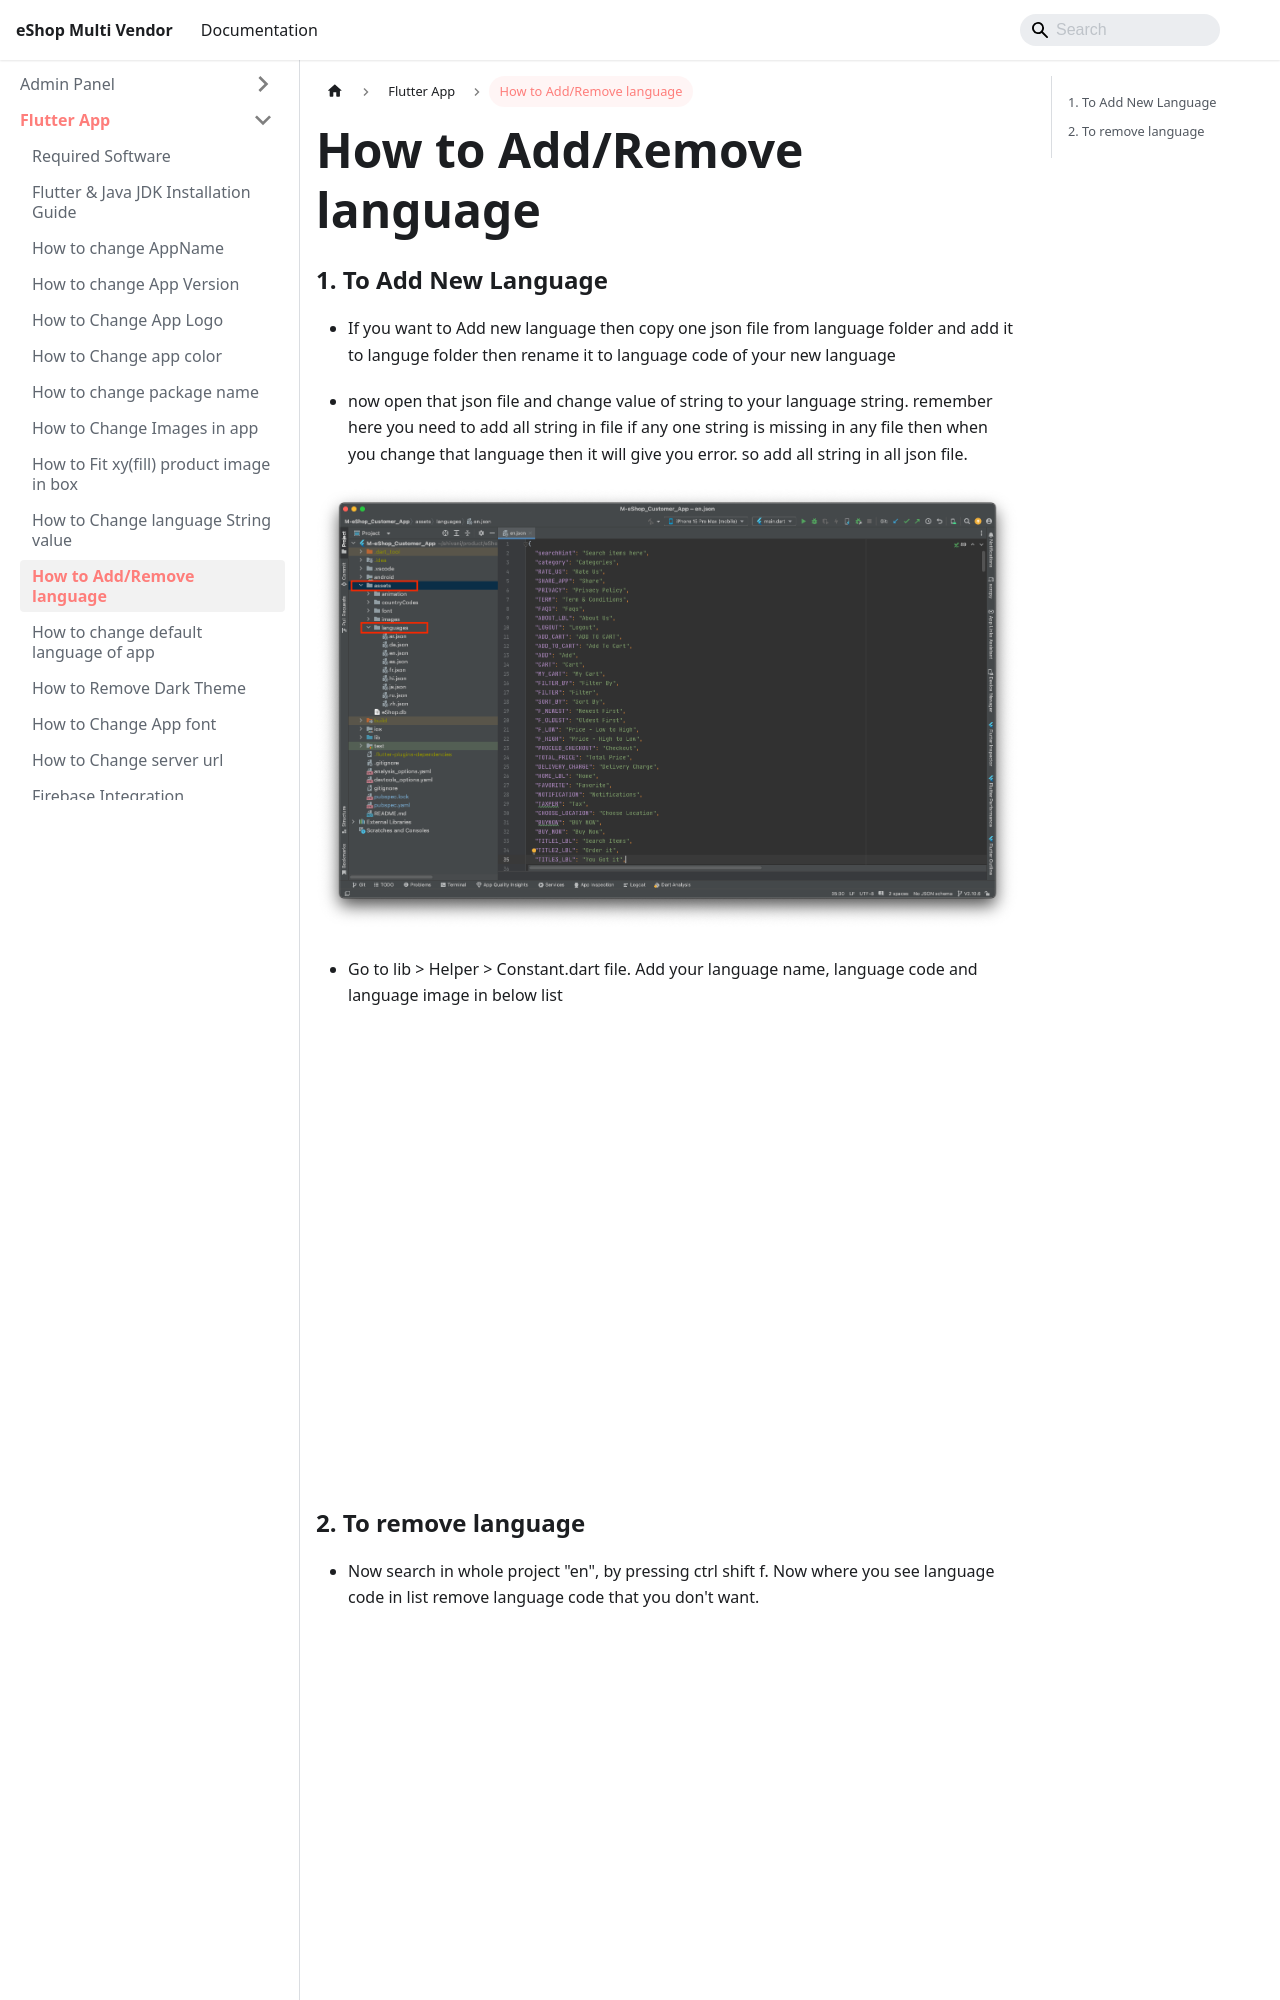

repository: WRTeam-in/eshop-multi-doc · page: docs/flutter/flutter-how-to-add-remove-language.html · generator: docusaurus

---
id: flutter-how-to-add-remove-language
title: How to Add/Remove language
---

### 1. To Add New Language

    - If you want to Add new language then copy one json file from language folder and add it to languge folder then rename it to language code of your new language

    - now open that json file and change value of string to your language string. remember here you need to add all string in file if any one string is missing in any file then when you change that language then it will give you error. so add all string in all json file.

![eShop](/img/lan2.png)

    - Go to lib > Helper > Constant.dart file. Add your language name, language code and language image in below list

![eShop](/img/lang1.png)
